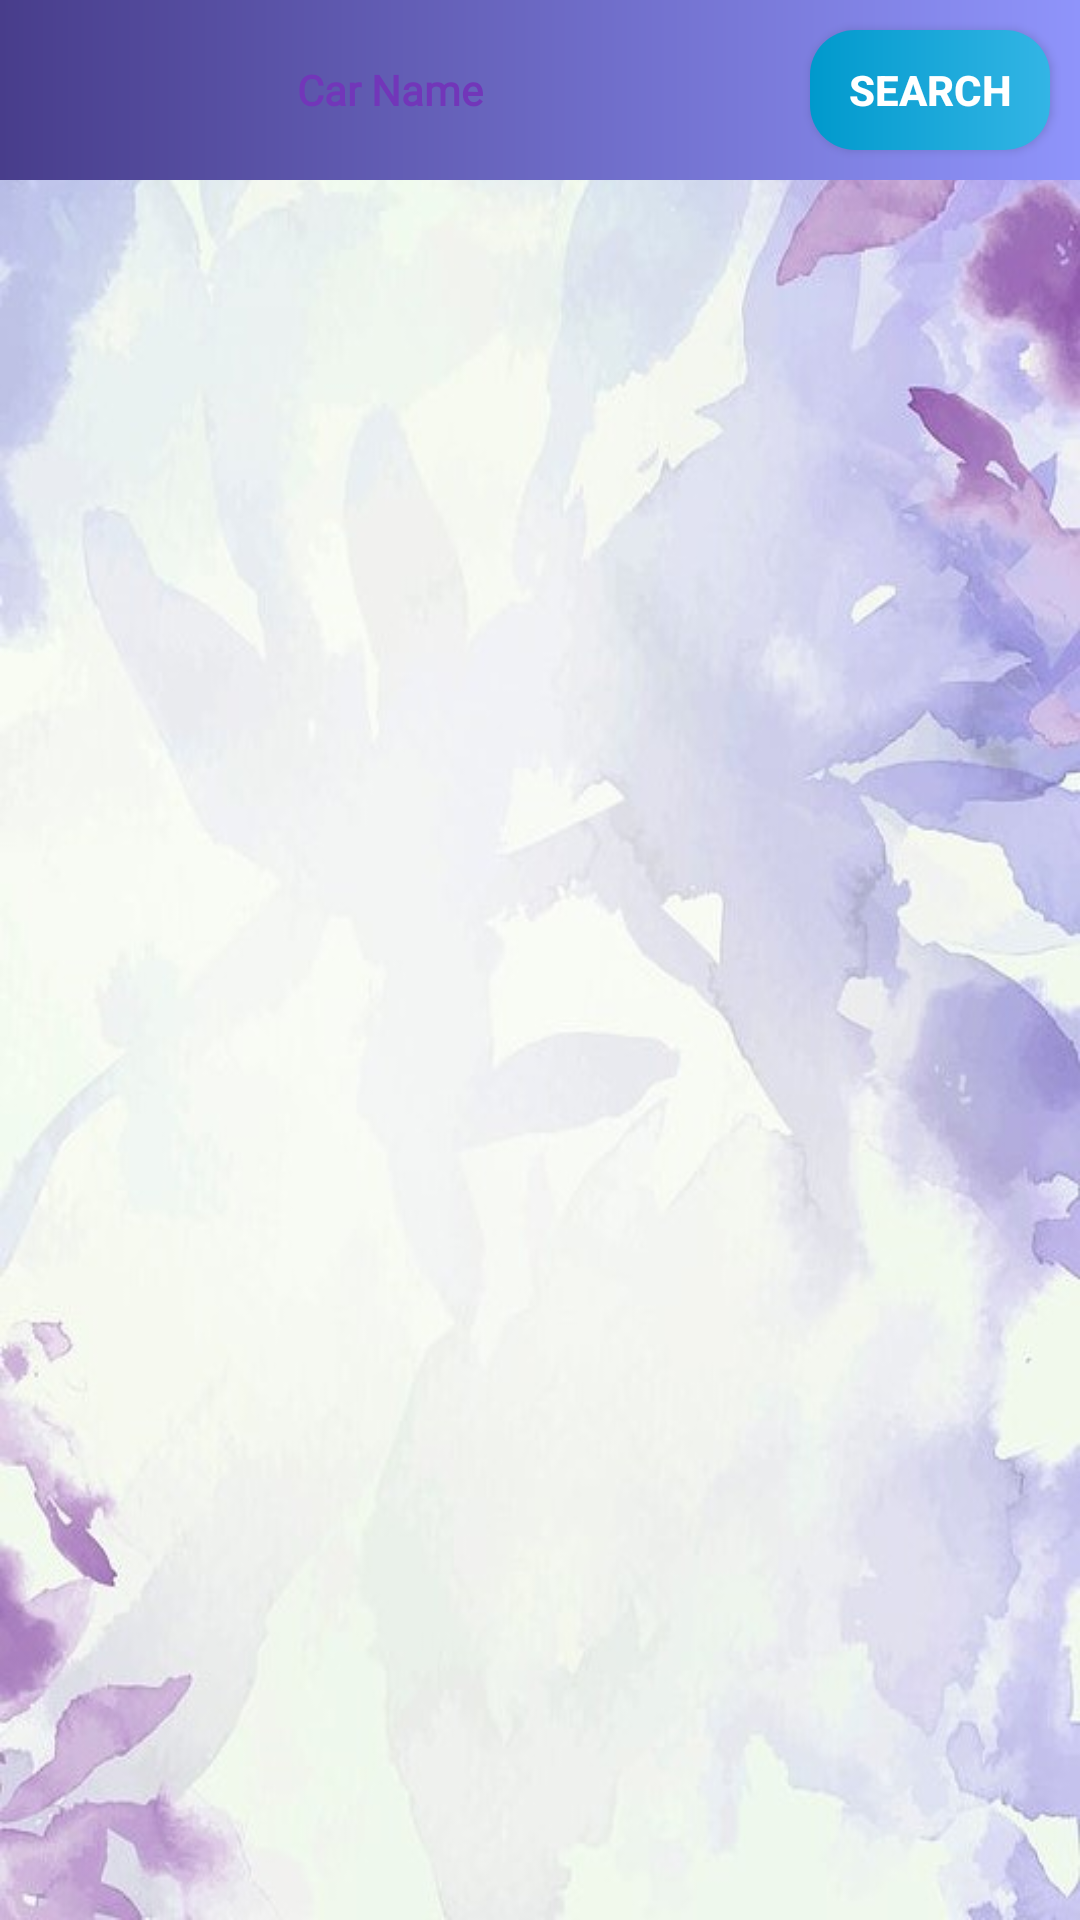

Here is an Android app screen rendered from its layout file. Give the layout XML and the strings, colors and styles it references.
<!-- AndroidManifest.xml: application theme Theme.TransportationApp -->
<!-- res/layout/activity_search_car.xml -->
<?xml version="1.0" encoding="utf-8"?>
<RelativeLayout xmlns:android="http://schemas.android.com/apk/res/android"
    xmlns:app="http://schemas.android.com/apk/res-auto"
    xmlns:tools="http://schemas.android.com/tools"
    android:layout_width="match_parent"
    android:layout_height="match_parent"
    android:background="@drawable/bg"
    tools:context=".Customers.SearchCarActivity">


    <RelativeLayout
        android:id="@+id/r5"
        android:layout_width="match_parent"
        android:layout_height="60dp"
        android:layout_alignParentTop="true"
        android:background="@drawable/bluepurple_gradient">

        <EditText
            android:id="@+id/search_car_name"
            android:layout_width="240dp"
            android:layout_height="match_parent"
            android:layout_centerVertical="true"
            android:layout_marginStart="10dp"
            android:layout_marginTop="10dp"
            android:textCursorDrawable="@drawable/black_cursor"
            android:layout_marginEnd="10dp"
            android:layout_marginBottom="10dp"
            android:background="@drawable/input_design"
            android:backgroundTint="@color/colorAccent"
            android:fontFamily="@font/lexend"
            android:hint="Car Name"
            android:inputType="textPersonName"
            android:textAlignment="center"
            android:textColor="@color/colorPrimaryDark"
            android:textColorHint="@color/colorPrimary"
            android:textSize="14dp"
            android:textStyle="bold" />

        <androidx.appcompat.widget.AppCompatButton
            android:id="@+id/SearchBtn"
            android:layout_width="wrap_content"
            android:layout_height="match_parent"
            android:layout_alignParentRight="true"
            android:layout_alignParentBottom="true"
            android:layout_centerInParent="true"
            android:layout_marginStart="10dp"
            android:layout_marginTop="10dp"
            android:layout_marginEnd="10dp"
            android:layout_marginBottom="10dp"
            android:layout_toRightOf="@+id/search_car_name"
            android:background="@drawable/display_button_color"
            android:padding="9dp"
            android:text="Search"
            android:textColor="@android:color/white"
            android:textSize="14dp"
            android:textStyle="bold" />


    </RelativeLayout>

    <androidx.recyclerview.widget.RecyclerView
        android:id="@+id/search_list"
        android:layout_width="match_parent"
        android:layout_height="match_parent"
        android:layout_below="@+id/r5"
        />


</RelativeLayout>
<!-- resources referenced by this layout -->
<resources>
  <color name="colorAccent">#ffefd5</color>
  <color name="colorPrimary">#7236b9</color>
  <color name="colorPrimaryDark">#483d8b</color>
  <!-- drawable bg: jpg bitmap (drawable, 65203 bytes) -->
  <!-- drawable bluepurple_gradient (drawable) -->
  <?xml version="1.0" encoding="utf-8"?>
  <shape xmlns:android="http://schemas.android.com/apk/res/android">
  
      <gradient
          android:startColor="@color/colorPrimaryDark"
          android:endColor="#8f94fb"
          android:type="linear" />
  
      <corners
          android:radius="0dp"
          >
      </corners>
  </shape>
  <!-- drawable display_button_color (drawable) -->
  <?xml version="1.0" encoding="utf-8"?>
  <shape xmlns:android="http://schemas.android.com/apk/res/android">
  
      <gradient
          android:startColor="@android:color/holo_blue_dark"
          android:endColor="@android:color/holo_blue_light"
          android:type="linear" />
  
      <corners
          android:radius="15dp"
          >
      </corners>
  </shape>
  <style name="Theme.TransportationApp" parent="Theme.MaterialComponents.Light.NoActionBar">
          
          <item name="colorPrimary">@color/colorPrimary</item>
          <item name="colorPrimaryDark">@color/colorPrimaryDark</item>
          <item name="colorAccent">@color/colorAccent</item>
  
          
          <item name="android:statusBarColor" tools:targetApi="l">?attr/colorPrimaryVariant</item>
          
  
          
          
          <item name="android:windowAnimationStyle">@style/ActivityAnim</item>
          
      </style>
  <style name="ActivityAnim" parent="@android:style/Animation.Activity">
          <item name="android:activityOpenEnterAnimation">@anim/slide_in</item>
          <item name="android:activityCloseEnterAnimation">@anim/slide_in</item>
          <item name="android:activityOpenExitAnimation">@anim/slide_out</item>
          <item name="android:activityCloseExitAnimation">@anim/slide_out</item>
      </style>
</resources>
